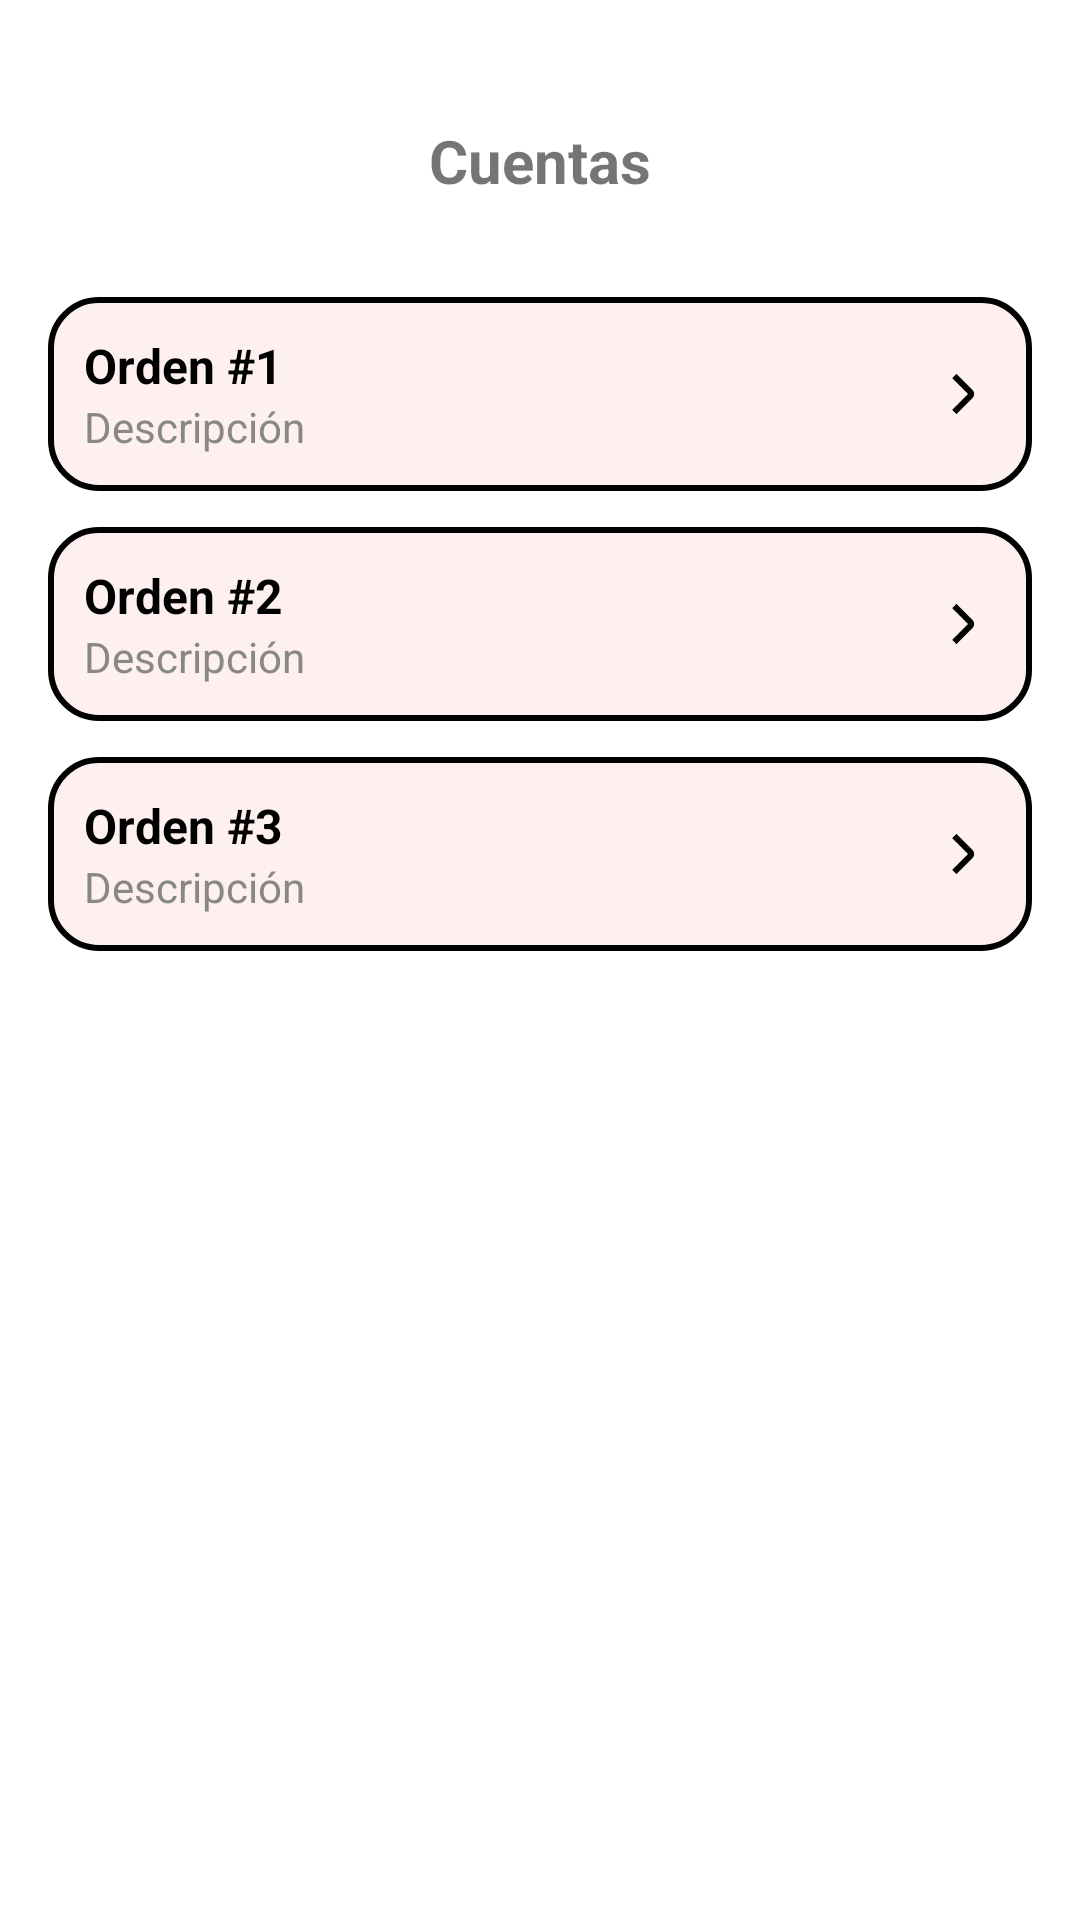

Write the Android layout XML for this screen, with the resource values it uses.
<!-- AndroidManifest.xml: application theme Theme.Lumrest -->
<!-- res/layout/activity_cuentas.xml -->
<?xml version="1.0" encoding="utf-8"?>
<RelativeLayout xmlns:android="http://schemas.android.com/apk/res/android"
    android:layout_width="match_parent"
    android:layout_height="match_parent"
    android:padding="16dp"
    android:background="@android:color/white">

    
    <TextView
        android:id="@+id/tvTitulo"
        android:layout_width="wrap_content"
        android:layout_height="wrap_content"
        android:text="Cuentas"
        android:textSize="20sp"
        android:textStyle="bold"
        android:layout_centerHorizontal="true"
        android:layout_marginTop="24dp" />

    
    <LinearLayout
        android:id="@+id/layoutOrdenes"
        android:layout_width="match_parent"
        android:layout_height="wrap_content"
        android:layout_below="@id/tvTitulo"
        android:layout_marginTop="32dp"
        android:orientation="vertical">

        
        <LinearLayout
            android:layout_width="match_parent"
            android:layout_height="wrap_content"
            android:orientation="horizontal"
            android:padding="12dp"
            android:layout_marginBottom="12dp"
            android:background="@drawable/rounded_border"
            android:gravity="center_vertical">

            <LinearLayout
                android:layout_width="0dp"
                android:layout_height="wrap_content"
                android:layout_weight="1"
                android:orientation="vertical">

                <TextView
                    android:layout_width="wrap_content"
                    android:layout_height="wrap_content"
                    android:text="Orden #1"
                    android:textStyle="bold"
                    android:textSize="16sp"
                    android:textColor="#000000" />

                <TextView
                    android:layout_width="wrap_content"
                    android:layout_height="wrap_content"
                    android:text="Descripción"
                    android:textSize="14sp"
                    android:textColor="#888888" />
            </LinearLayout>

            <ImageView
                android:layout_width="24dp"
                android:layout_height="24dp"
                android:src="@drawable/ic_go"
                android:contentDescription="Ver más" />
        </LinearLayout>

        
        <LinearLayout
            android:layout_width="match_parent"
            android:layout_height="wrap_content"
            android:orientation="horizontal"
            android:padding="12dp"
            android:layout_marginBottom="12dp"
            android:background="@drawable/rounded_border"
            android:gravity="center_vertical">

            <LinearLayout
                android:layout_width="0dp"
                android:layout_height="wrap_content"
                android:layout_weight="1"
                android:orientation="vertical">

                <TextView
                    android:layout_width="wrap_content"
                    android:layout_height="wrap_content"
                    android:text="Orden #2"
                    android:textStyle="bold"
                    android:textSize="16sp"
                    android:textColor="#000000" />

                <TextView
                    android:layout_width="wrap_content"
                    android:layout_height="wrap_content"
                    android:text="Descripción"
                    android:textSize="14sp"
                    android:textColor="#888888" />
            </LinearLayout>

            <ImageView
                android:layout_width="24dp"
                android:layout_height="24dp"
                android:src="@drawable/ic_go"
                android:contentDescription="Ver más" />
        </LinearLayout>

        
        <LinearLayout
            android:layout_width="match_parent"
            android:layout_height="wrap_content"
            android:orientation="horizontal"
            android:padding="12dp"
            android:background="@drawable/rounded_border"
            android:gravity="center_vertical">

            <LinearLayout
                android:layout_width="0dp"
                android:layout_height="wrap_content"
                android:layout_weight="1"
                android:orientation="vertical">

                <TextView
                    android:layout_width="wrap_content"
                    android:layout_height="wrap_content"
                    android:text="Orden #3"
                    android:textStyle="bold"
                    android:textSize="16sp"
                    android:textColor="#000000" />

                <TextView
                    android:layout_width="wrap_content"
                    android:layout_height="wrap_content"
                    android:text="Descripción"
                    android:textSize="14sp"
                    android:textColor="#888888" />
            </LinearLayout>

            <ImageView
                android:layout_width="24dp"
                android:layout_height="24dp"
                android:src="@drawable/ic_go"
                android:contentDescription="Ver más" />
        </LinearLayout>
    </LinearLayout>
</RelativeLayout>
<!-- resources referenced by this layout -->
<resources>
  <!-- drawable ic_go: png bitmap (drawable, 681 bytes) -->
  <!-- drawable rounded_border (drawable) -->
  <shape xmlns:android="http://schemas.android.com/apk/res/android"
          android:shape="rectangle">
          <solid android:color="#FFF0F0"/>
          <corners android:radius="16dp"/>
          <stroke android:width="2dp" android:color="#000000"/>
      </shape>
  <style name="Theme.Lumrest" parent="Theme.MaterialComponents.DayNight.NoActionBar">
          
          <item name="colorPrimary">@color/purple_500</item>
          <item name="colorPrimaryVariant">@color/purple_700</item>
          <item name="colorOnPrimary">@color/white</item>
          
          <item name="colorSecondary">@color/teal_200</item>
          <item name="colorSecondaryVariant">@color/teal_700</item>
          <item name="colorOnSecondary">@color/black</item>
          
          <item name="android:statusBarColor">?attr/colorPrimaryVariant</item>
          
      </style>
  <!-- not gathered from this repository: default colours our renderer supplied (Android Studio template values) -->
  <color name="purple_500">#FF6200EE</color>
  <color name="purple_700">#FF3700B3</color>
  <color name="teal_200">#FF03DAC5</color>
  <color name="teal_700">#FF018786</color>
  <color name="black">#FF000000</color>
  <color name="white">#FFFFFFFF</color>
</resources>
